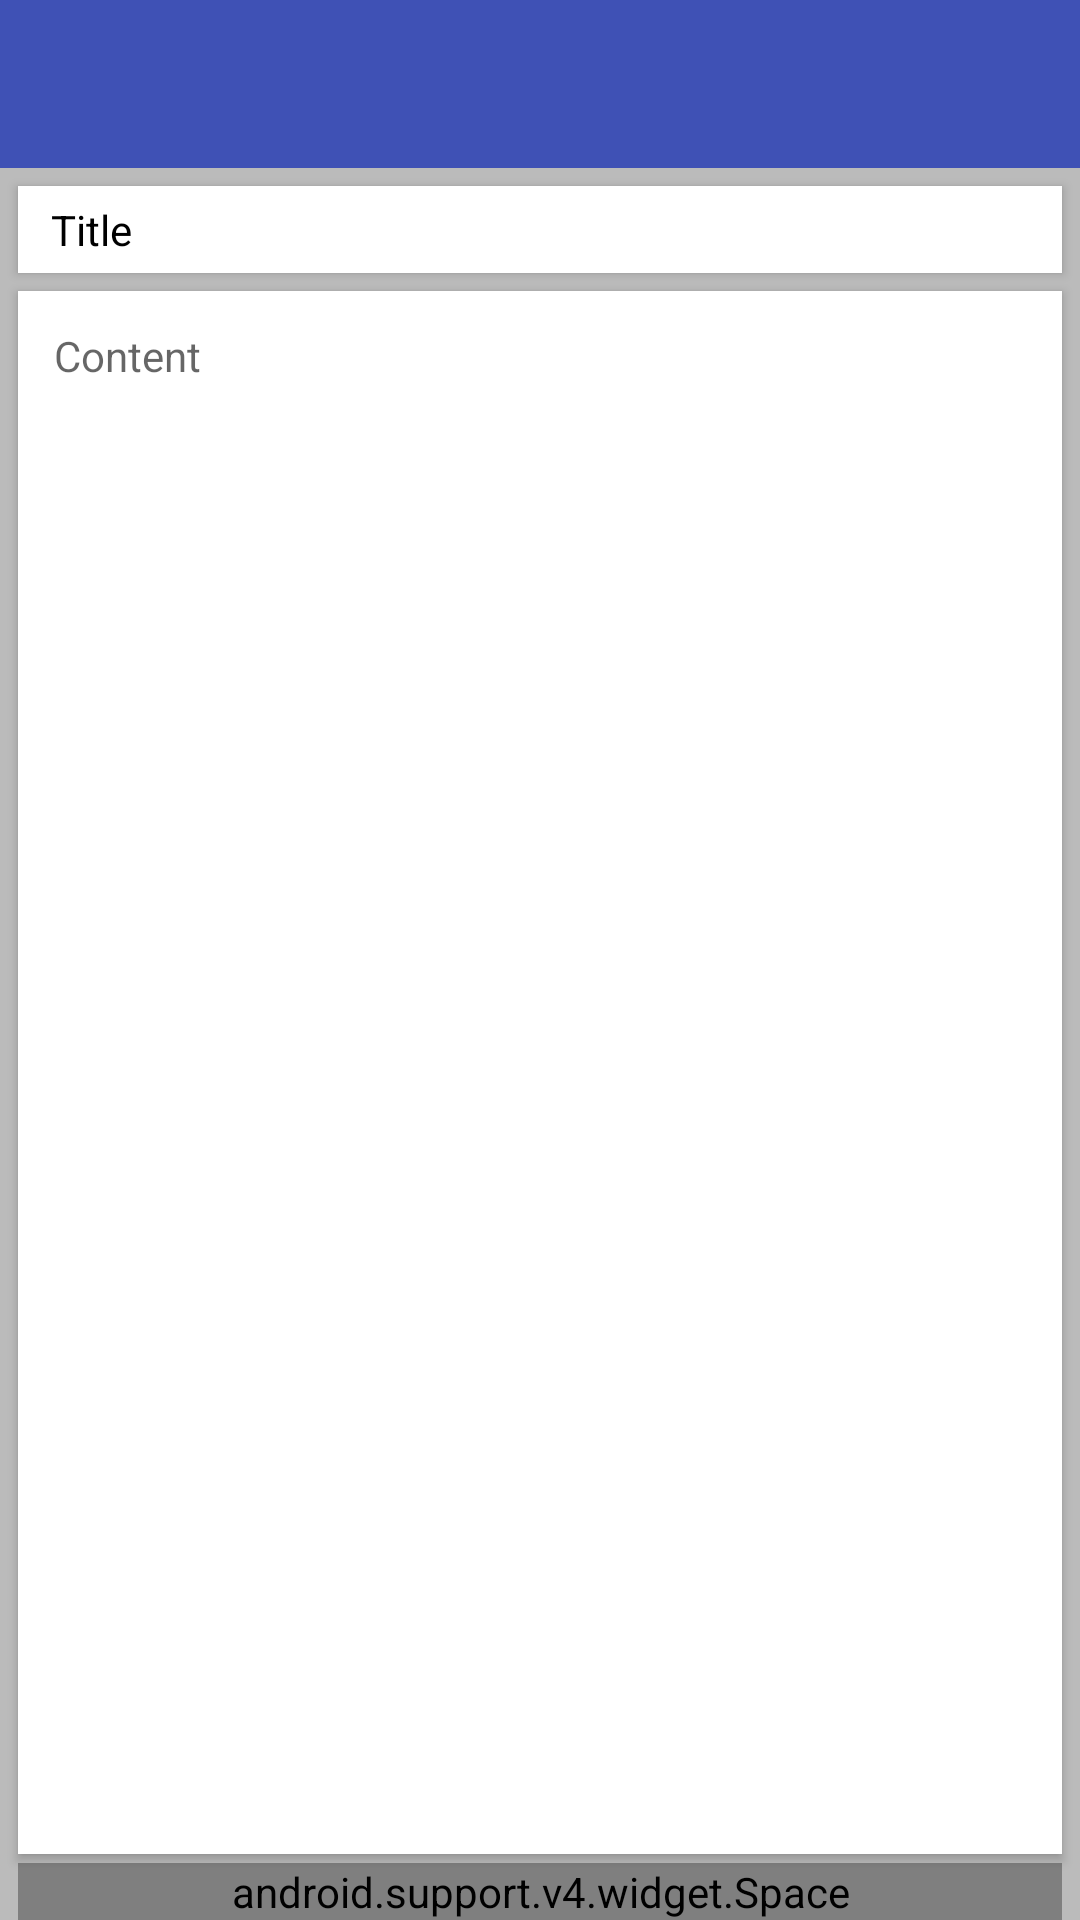

Write the Android layout XML for this screen, with the resource values it uses.
<!-- AndroidManifest.xml: application theme AppTheme -->
<!-- res/layout/activity_add.xml -->
<?xml version="1.0" encoding="utf-8"?>
<LinearLayout xmlns:android="http://schemas.android.com/apk/res/android"
    xmlns:app="http://schemas.android.com/apk/res-auto"
    xmlns:tools="http://schemas.android.com/tools"
    android:layout_width="match_parent"
    android:layout_height="match_parent"
    android:background="@color/colorGray"
    android:orientation="vertical"
    tools:context="com.memo.supermemo.AddActivity">

    <android.support.v7.widget.Toolbar
        android:id="@+id/toolbar"
        android:layout_width="match_parent"
        android:layout_height="wrap_content"
        android:background="@color/colorPrimary" />

    <android.support.v7.widget.CardView
        android:layout_width="match_parent"
        android:layout_height="wrap_content"
        android:layout_marginBottom="@dimen/addCardViewVerticalMargin"
        android:layout_marginEnd="@dimen/addCardViewHorizontalMargin"
        android:layout_marginStart="@dimen/addCardViewHorizontalMargin"
        android:layout_marginTop="6dp"
        app:cardCornerRadius="0dp">

        <LinearLayout
            android:layout_width="match_parent"
            android:layout_height="match_parent">

            <View
                android:layout_width="@dimen/cardViewBarWidth"
                android:layout_height="match_parent"
                android:background="@color/cardViewBarDefaultColor" />

            <EditText
                android:id="@+id/titleText"
                android:layout_width="match_parent"
                android:layout_height="wrap_content"
                android:layout_margin="5dp"
                android:background="@android:color/transparent"
                android:hint="Title"
                android:textColor="@android:color/black"
                android:textColorHint="@android:color/black"
                android:textSize="14sp" />
        </LinearLayout>
    </android.support.v7.widget.CardView>

    <android.support.v7.widget.CardView
        android:layout_width="match_parent"
        android:layout_height="0dp"
        android:layout_marginBottom="@dimen/addCardViewVerticalMargin"
        android:layout_marginEnd="@dimen/addCardViewHorizontalMargin"
        android:layout_marginStart="@dimen/addCardViewHorizontalMargin"
        android:layout_marginTop="@dimen/addCardViewVerticalMargin"
        android:layout_weight="1"
        app:cardCornerRadius="0dp">

        <LinearLayout
            android:layout_width="match_parent"
            android:layout_height="match_parent"
            android:orientation="vertical">

            <android.support.v7.widget.RecyclerView
                android:id="@+id/contentRecyclerView"
                android:layout_width="match_parent"
                android:layout_height="wrap_content" />

            <EditText
                android:id="@+id/contentEditText"
                android:layout_width="match_parent"
                android:layout_height="wrap_content"
                android:layout_margin="12dp"
                android:background="@android:color/transparent"
                android:hint="Content"
                android:textSize="14sp" />

            <LinearLayout
                android:id="@+id/reminderBtn"
                android:layout_width="match_parent"
                android:layout_height="wrap_content"
                android:layout_marginStart="12dp">

                <ImageView
                    android:layout_width="20dp"
                    android:layout_height="20dp"
                    android:layout_marginEnd="5dp"
                    android:src="@drawable/ic_alarm_24dp" />

                <TextView
                    android:id="@+id/reminderText"
                    android:layout_width="wrap_content"
                    android:layout_height="wrap_content"
                    android:layout_gravity="center_vertical"
                    android:textSize="10sp"
                    tools:text="Add reminder" />
            </LinearLayout>
        </LinearLayout>
    </android.support.v7.widget.CardView>

    <LinearLayout
        android:layout_width="match_parent"
        android:layout_height="wrap_content"
        android:layout_marginEnd="@dimen/addCardViewHorizontalMargin"
        android:layout_marginStart="@dimen/addCardViewHorizontalMargin">

        <TextView
            android:id="@+id/createText"
            android:layout_width="wrap_content"
            android:layout_height="match_parent"
            android:textColor="@android:color/black"
            android:textSize="10sp"
            tools:text="Created: 3일전" />

        <android.support.v4.widget.Space
            android:layout_width="0dp"
            android:layout_height="match_parent"
            android:layout_weight="1" />

        <TextView
            android:id="@+id/modifiedText"
            android:layout_width="wrap_content"
            android:layout_height="match_parent"
            android:textColor="@android:color/black"
            android:textSize="10sp"
            tools:text="Updated: 방금" />
    </LinearLayout>
</LinearLayout>
<!-- resources referenced by this layout -->
<resources>
  <color name="cardViewBarDefaultColor">#FFF</color>
  <color name="colorGray">#BBB</color>
  <color name="colorPrimary">#3F51B5</color>
  <dimen name="addCardViewHorizontalMargin">6dp</dimen>
  <dimen name="addCardViewVerticalMargin">3dp</dimen>
  <dimen name="cardViewBarWidth">6dp</dimen>
  <style name="AppTheme" parent="Theme.AppCompat.Light.NoActionBar">
          
          <item name="colorPrimary">@color/colorPrimary</item>
          <item name="colorPrimaryDark">@color/colorPrimaryDark</item>
          <item name="colorAccent">@color/colorAccent</item>
          <item name="drawerArrowStyle">@style/DrawerIconStyle</item>
          <item name="android:actionOverflowButtonStyle">@style/MyActionButtonOverflow</item>
      </style>
  <color name="colorPrimaryDark">#303F9F</color>
  <color name="colorAccent">#FF4081</color>
  <style name="DrawerIconStyle" parent="Widget.AppCompat.DrawerArrowToggle">
          <item name="color">@android:color/white</item>
      </style>
  <style name="MyActionButtonOverflow" parent="android:style/Widget.Holo.Light.ActionButton.Overflow">
          <item name="android:src">@drawable/ic_more_vert_24dp</item>
      </style>
</resources>
